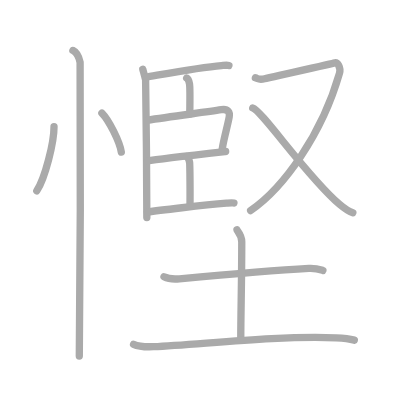
t = 0.00 s
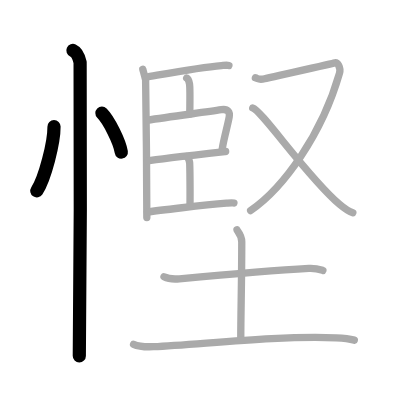
t = 3.00 s
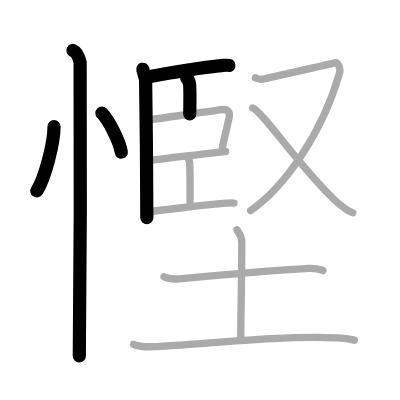
t = 6.00 s
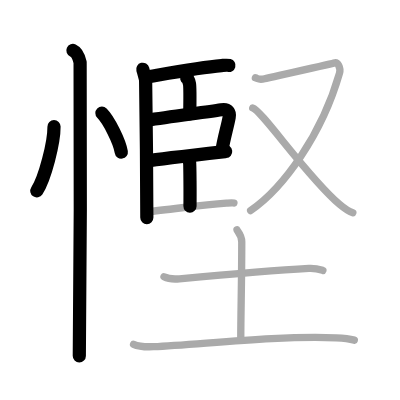
t = 9.00 s
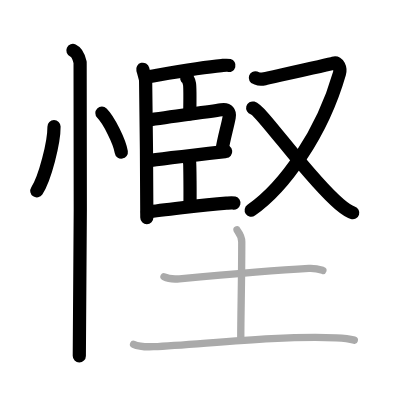
t = 12.00 s
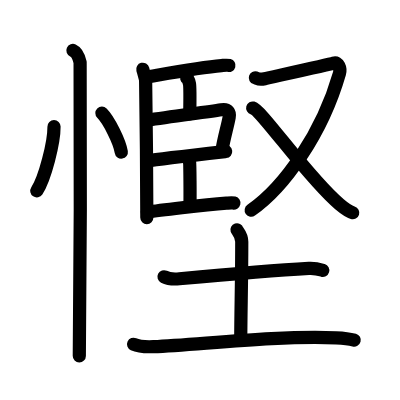
t = 15.00 s

The animated SVG that drew these frames (rendered in a browser with its animation timeline set to each time). Animation: 15 SMIL elements (animate=15); one cycle of 15.00 s.

<?xml version="1.0" standalone="no"?>
<!DOCTYPE svg PUBLIC "-//W3C//DTD SVG 1.1//EN"   "http://www.w3.org/Graphics/SVG/1.1/DTD/svg11.dtd">
<svg width="400px" height="400px"  version="1.1" xmlns="http://www.w3.org/2000/svg">
  <defs>
    <marker id="Triangle" viewBox="0 0 10 10" refX="0" refY="5" markerUnits="strokeWidth" markerWidth="3" style="stroke-opacity:0%;fill:#aaaaaa;" markerHeight="2" orient="auto">
      <path d="M 0 0 L 10 5 L 0 10 z" />
    </marker>
    
    <marker id="Arrow" viewBox="0 0 10 10" refX="5" refY="5" markerUnits="strokeWidth" markerWidth="1.8" style="stroke-opacity:0%;fill:#770000;" markerHeight="2" orient="auto">
      <path d="M 0 4 L 6 4 L 4 1 L 10 5 L 4 9 L 6 6 L 0 6 z" />
        <circle cx="5" cy="5" r="5" />
      </marker>
    
    <marker id="TriangleRed" viewBox="0 0 10 10" refX="0" refY="5" markerUnits="strokeWidth" markerWidth="3" style="stroke-opacity:0%;fill:#CC0000;" markerHeight="2" orient="auto">
      <path d="M 0 0 L 10 5 L 0 10 z" />
    </marker>
    
    <marker id="ArrowRed" viewBox="0 0 10 10" refX="5" refY="5" markerUnits="strokeWidth" markerWidth="1.8" style="stroke-opacity:0%;fill:#CC0000;" markerHeight="2" orient="auto">
      <path d="M 0 4 L 6 4 L 4 1 L 10 5 L 4 9 L 6 6 L 0 6 z" />
        <circle cx="5" cy="5" r="5" />
      </marker>
    
  </defs>
  
  <path style="fill:#ffffff; fill-opacity:100%; fill-rule:evenodd; stroke-width:0;" d="M 0 0 L 400px 0 L 400px 400px L 0 400px L 0 0" />

  <g transform="scale(3.6697247706422 3.6697247706422)">
<path style="fill:none; fill-opacity:0%; fill-rule:evenodd; stroke:#aaaaaa; stroke-opacity:100%; stroke-width: 1.5pt; stroke-linejoin:round; stroke-linecap:round;" d="M14.72 34.5c0.03 4.31-2.47 14.14-4.69 17.5"></path>
<path style="fill:none; fill-opacity:0%; fill-rule:evenodd; stroke:#aaaaaa; stroke-opacity:100%; stroke-width: 1.5pt; stroke-linejoin:round; stroke-linecap:round;" d="M27.77 30.83c1.87 1.88 4.83 7.71 5.29 10.63"></path>
<path style="fill:none; fill-opacity:0%; fill-rule:evenodd; stroke:#aaaaaa; stroke-opacity:100%; stroke-width: 1.5pt; stroke-linejoin:round; stroke-linecap:round;" d="M19.87 13.75c1.09 0.5 1.74 2.25 1.96 3.25c0.22 1 0 73.75-0.22 80"></path>
<path style="fill:none; fill-opacity:0%; fill-rule:evenodd; stroke:#aaaaaa; stroke-opacity:100%; stroke-width: 1.5pt; stroke-linejoin:round; stroke-linecap:round;" d="M38.91 18.87c0.26 0.97 0.68 2.48 0.77 2.97c0.09 0.49 0.38 34.38 0.33 37.44"></path>
<path style="fill:none; fill-opacity:0%; fill-rule:evenodd; stroke:#aaaaaa; stroke-opacity:100%; stroke-width: 1.5pt; stroke-linejoin:round; stroke-linecap:round;" d="M39.77 21c2.74-0.43 14.21-2.63 20.58-3.14c0.97-0.08 1.55-0.16 2.03-0.03"></path>
<path style="fill:none; fill-opacity:0%; fill-rule:evenodd; stroke:#aaaaaa; stroke-opacity:100%; stroke-width: 1.5pt; stroke-linejoin:round; stroke-linecap:round;" d="M50.87 21.27c0.42 0.24 0.68 1.09 0.77 1.58c0.09 0.49 0.12 5.12 0.07 8.19"></path>
<path style="fill:none; fill-opacity:0%; fill-rule:evenodd; stroke:#aaaaaa; stroke-opacity:100%; stroke-width: 1.5pt; stroke-linejoin:round; stroke-linecap:round;" d="M40.06 32.78c6.56-1.06 15.72-2.15 20.27-2.88c1.84-0.3 2.37 0.71 2.12 2.03c-0.44 2.41-1.47 5.86-1.91 8.75"></path>
<path style="fill:none; fill-opacity:0%; fill-rule:evenodd; stroke:#aaaaaa; stroke-opacity:100%; stroke-width: 1.5pt; stroke-linejoin:round; stroke-linecap:round;" d="M40.2 43.81c2.74-0.43 18.72-2.23 21.29-2.52"></path>
<path style="fill:none; fill-opacity:0%; fill-rule:evenodd; stroke:#aaaaaa; stroke-opacity:100%; stroke-width: 1.5pt; stroke-linejoin:round; stroke-linecap:round;" d="M50.9 42.7c0.42 0.24 0.68 1.09 0.77 1.58c0.09 0.49 0.15 8.83 0.1 11.9"></path>
<path style="fill:none; fill-opacity:0%; fill-rule:evenodd; stroke:#aaaaaa; stroke-opacity:100%; stroke-width: 1.5pt; stroke-linejoin:round; stroke-linecap:round;" d="M40.16 57.8c2.74-0.43 15.18-1.92 21.55-2.44c0.96-0.08 1.54-0.15 2.03-0.03"></path>
<path style="fill:none; fill-opacity:0%; fill-rule:evenodd; stroke:#aaaaaa; stroke-opacity:100%; stroke-width: 1.5pt; stroke-linejoin:round; stroke-linecap:round;" d="M69.59 21.2c0.81 0.25 0.91 0.64 2.52 0.25c1.62-0.38 17.78-3.89 18.89-4.27c1.11-0.38 1.92 1.4 1.51 2.79c-4.74 16.5-15.12 31.19-24.21 37.41"></path>
<path style="fill:none; fill-opacity:0%; fill-rule:evenodd; stroke:#aaaaaa; stroke-opacity:100%; stroke-width: 1.5pt; stroke-linejoin:round; stroke-linecap:round;" d="M68.86 29.43c2.52 0.68 14.86 18.81 23.65 26.24c1.37 1.16 2.37 1.93 3.64 2.31"></path>
<path style="fill:none; fill-opacity:0%; fill-rule:evenodd; stroke:#aaaaaa; stroke-opacity:100%; stroke-width: 1.5pt; stroke-linejoin:round; stroke-linecap:round;" d="M44.69 75.42c1.09 0.55 3.09 0.65 4.19 0.55C59.5 75 73.5 73.75 84.16 73.14c1.82-0.1 2.92 0.26 3.83 0.54"></path>
<path style="fill:none; fill-opacity:0%; fill-rule:evenodd; stroke:#aaaaaa; stroke-opacity:100%; stroke-width: 1.5pt; stroke-linejoin:round; stroke-linecap:round;" d="M64.58 62.63c0.09 0.28 1.3 1.45 1.3 3.23c0 11.44-0.27 18.89-0.27 26.68"></path>
<path style="fill:none; fill-opacity:0%; fill-rule:evenodd; stroke:#aaaaaa; stroke-opacity:100%; stroke-width: 1.5pt; stroke-linejoin:round; stroke-linecap:round;" d="M36.4 93.82c1.42 0.65 4.01 0.71 5.43 0.65c12.8-0.56 33.48-3.09 49.77-2.42c2.36 0.1 3.77 0.31 4.95 0.64"></path>

<path style="fill:none; fill-opacity:0%; fill-rule:evenodd; stroke:#000000; stroke-opacity:100%; stroke-width: 2.7pt; stroke-linejoin:round; stroke-linecap:round;" d="M14.72 34.5c0.03 4.31-2.47 14.14-4.69 17.5" pathLength="100" stroke-dashoffset="100" stroke-dasharray="100 105"><animate id="dashAnim1" attributeName="stroke-dashoffset" from="100" to="0" dur="1s" calcMode="linear" fill="freeze"/></path>
<path style="fill:none; fill-opacity:0%; fill-rule:evenodd; stroke:#000000; stroke-opacity:100%; stroke-width: 2.7pt; stroke-linejoin:round; stroke-linecap:round;" d="M27.77 30.83c1.87 1.88 4.83 7.71 5.29 10.63" pathLength="100" stroke-dashoffset="100" stroke-dasharray="100 105"><animate id="dashAnim2" attributeName="stroke-dashoffset" from="100" to="0" dur="1s" calcMode="linear" begin="dashAnim1.end" fill="freeze"/></path>
<path style="fill:none; fill-opacity:0%; fill-rule:evenodd; stroke:#000000; stroke-opacity:100%; stroke-width: 2.7pt; stroke-linejoin:round; stroke-linecap:round;" d="M19.87 13.75c1.09 0.5 1.74 2.25 1.96 3.25c0.22 1 0 73.75-0.22 80" pathLength="100" stroke-dashoffset="100" stroke-dasharray="100 105"><animate id="dashAnim3" attributeName="stroke-dashoffset" from="100" to="0" dur="1s" calcMode="linear" begin="dashAnim2.end" fill="freeze"/></path>
<path style="fill:none; fill-opacity:0%; fill-rule:evenodd; stroke:#000000; stroke-opacity:100%; stroke-width: 2.7pt; stroke-linejoin:round; stroke-linecap:round;" d="M38.91 18.87c0.26 0.97 0.68 2.48 0.77 2.97c0.09 0.49 0.38 34.38 0.33 37.44" pathLength="100" stroke-dashoffset="100" stroke-dasharray="100 105"><animate id="dashAnim4" attributeName="stroke-dashoffset" from="100" to="0" dur="1s" calcMode="linear" begin="dashAnim3.end" fill="freeze"/></path>
<path style="fill:none; fill-opacity:0%; fill-rule:evenodd; stroke:#000000; stroke-opacity:100%; stroke-width: 2.7pt; stroke-linejoin:round; stroke-linecap:round;" d="M39.77 21c2.74-0.43 14.21-2.63 20.58-3.14c0.97-0.08 1.55-0.16 2.03-0.03" pathLength="100" stroke-dashoffset="100" stroke-dasharray="100 105"><animate id="dashAnim5" attributeName="stroke-dashoffset" from="100" to="0" dur="1s" calcMode="linear" begin="dashAnim4.end" fill="freeze"/></path>
<path style="fill:none; fill-opacity:0%; fill-rule:evenodd; stroke:#000000; stroke-opacity:100%; stroke-width: 2.7pt; stroke-linejoin:round; stroke-linecap:round;" d="M50.87 21.27c0.42 0.24 0.68 1.09 0.77 1.58c0.09 0.49 0.12 5.12 0.07 8.19" pathLength="100" stroke-dashoffset="100" stroke-dasharray="100 105"><animate id="dashAnim6" attributeName="stroke-dashoffset" from="100" to="0" dur="1s" calcMode="linear" begin="dashAnim5.end" fill="freeze"/></path>
<path style="fill:none; fill-opacity:0%; fill-rule:evenodd; stroke:#000000; stroke-opacity:100%; stroke-width: 2.7pt; stroke-linejoin:round; stroke-linecap:round;" d="M40.06 32.78c6.56-1.06 15.72-2.15 20.27-2.88c1.84-0.3 2.37 0.71 2.12 2.03c-0.44 2.41-1.47 5.86-1.91 8.75" pathLength="100" stroke-dashoffset="100" stroke-dasharray="100 105"><animate id="dashAnim7" attributeName="stroke-dashoffset" from="100" to="0" dur="1s" calcMode="linear" begin="dashAnim6.end" fill="freeze"/></path>
<path style="fill:none; fill-opacity:0%; fill-rule:evenodd; stroke:#000000; stroke-opacity:100%; stroke-width: 2.7pt; stroke-linejoin:round; stroke-linecap:round;" d="M40.2 43.81c2.74-0.43 18.72-2.23 21.29-2.52" pathLength="100" stroke-dashoffset="100" stroke-dasharray="100 105"><animate id="dashAnim8" attributeName="stroke-dashoffset" from="100" to="0" dur="1s" calcMode="linear" begin="dashAnim7.end" fill="freeze"/></path>
<path style="fill:none; fill-opacity:0%; fill-rule:evenodd; stroke:#000000; stroke-opacity:100%; stroke-width: 2.7pt; stroke-linejoin:round; stroke-linecap:round;" d="M50.9 42.7c0.42 0.24 0.68 1.09 0.77 1.58c0.09 0.49 0.15 8.83 0.1 11.9" pathLength="100" stroke-dashoffset="100" stroke-dasharray="100 105"><animate id="dashAnim9" attributeName="stroke-dashoffset" from="100" to="0" dur="1s" calcMode="linear" begin="dashAnim8.end" fill="freeze"/></path>
<path style="fill:none; fill-opacity:0%; fill-rule:evenodd; stroke:#000000; stroke-opacity:100%; stroke-width: 2.7pt; stroke-linejoin:round; stroke-linecap:round;" d="M40.16 57.8c2.74-0.43 15.18-1.92 21.55-2.44c0.96-0.08 1.54-0.15 2.03-0.03" pathLength="100" stroke-dashoffset="100" stroke-dasharray="100 105"><animate id="dashAnim10" attributeName="stroke-dashoffset" from="100" to="0" dur="1s" calcMode="linear" begin="dashAnim9.end" fill="freeze"/></path>
<path style="fill:none; fill-opacity:0%; fill-rule:evenodd; stroke:#000000; stroke-opacity:100%; stroke-width: 2.7pt; stroke-linejoin:round; stroke-linecap:round;" d="M69.59 21.2c0.81 0.25 0.91 0.64 2.52 0.25c1.62-0.38 17.78-3.89 18.89-4.27c1.11-0.38 1.92 1.4 1.51 2.79c-4.74 16.5-15.12 31.19-24.21 37.41" pathLength="100" stroke-dashoffset="100" stroke-dasharray="100 105"><animate id="dashAnim11" attributeName="stroke-dashoffset" from="100" to="0" dur="1s" calcMode="linear" begin="dashAnim10.end" fill="freeze"/></path>
<path style="fill:none; fill-opacity:0%; fill-rule:evenodd; stroke:#000000; stroke-opacity:100%; stroke-width: 2.7pt; stroke-linejoin:round; stroke-linecap:round;" d="M68.86 29.43c2.52 0.68 14.86 18.81 23.65 26.24c1.37 1.16 2.37 1.93 3.64 2.31" pathLength="100" stroke-dashoffset="100" stroke-dasharray="100 105"><animate id="dashAnim12" attributeName="stroke-dashoffset" from="100" to="0" dur="1s" calcMode="linear" begin="dashAnim11.end" fill="freeze"/></path>
<path style="fill:none; fill-opacity:0%; fill-rule:evenodd; stroke:#000000; stroke-opacity:100%; stroke-width: 2.7pt; stroke-linejoin:round; stroke-linecap:round;" d="M44.69 75.42c1.09 0.55 3.09 0.65 4.19 0.55C59.5 75 73.5 73.75 84.16 73.14c1.82-0.1 2.92 0.26 3.83 0.54" pathLength="100" stroke-dashoffset="100" stroke-dasharray="100 105"><animate id="dashAnim13" attributeName="stroke-dashoffset" from="100" to="0" dur="1s" calcMode="linear" begin="dashAnim12.end" fill="freeze"/></path>
<path style="fill:none; fill-opacity:0%; fill-rule:evenodd; stroke:#000000; stroke-opacity:100%; stroke-width: 2.7pt; stroke-linejoin:round; stroke-linecap:round;" d="M64.58 62.63c0.09 0.28 1.3 1.45 1.3 3.23c0 11.44-0.27 18.89-0.27 26.68" pathLength="100" stroke-dashoffset="100" stroke-dasharray="100 105"><animate id="dashAnim14" attributeName="stroke-dashoffset" from="100" to="0" dur="1s" calcMode="linear" begin="dashAnim13.end" fill="freeze"/></path>
<path style="fill:none; fill-opacity:0%; fill-rule:evenodd; stroke:#000000; stroke-opacity:100%; stroke-width: 2.7pt; stroke-linejoin:round; stroke-linecap:round;" d="M36.4 93.82c1.42 0.65 4.01 0.71 5.43 0.65c12.8-0.56 33.48-3.09 49.77-2.42c2.36 0.1 3.77 0.31 4.95 0.64" pathLength="100" stroke-dashoffset="100" stroke-dasharray="100 105"><animate id="dashAnim15" attributeName="stroke-dashoffset" from="100" to="0" dur="1s" calcMode="linear" begin="dashAnim14.end" fill="freeze"/></path>

</g>

</svg>  
          
